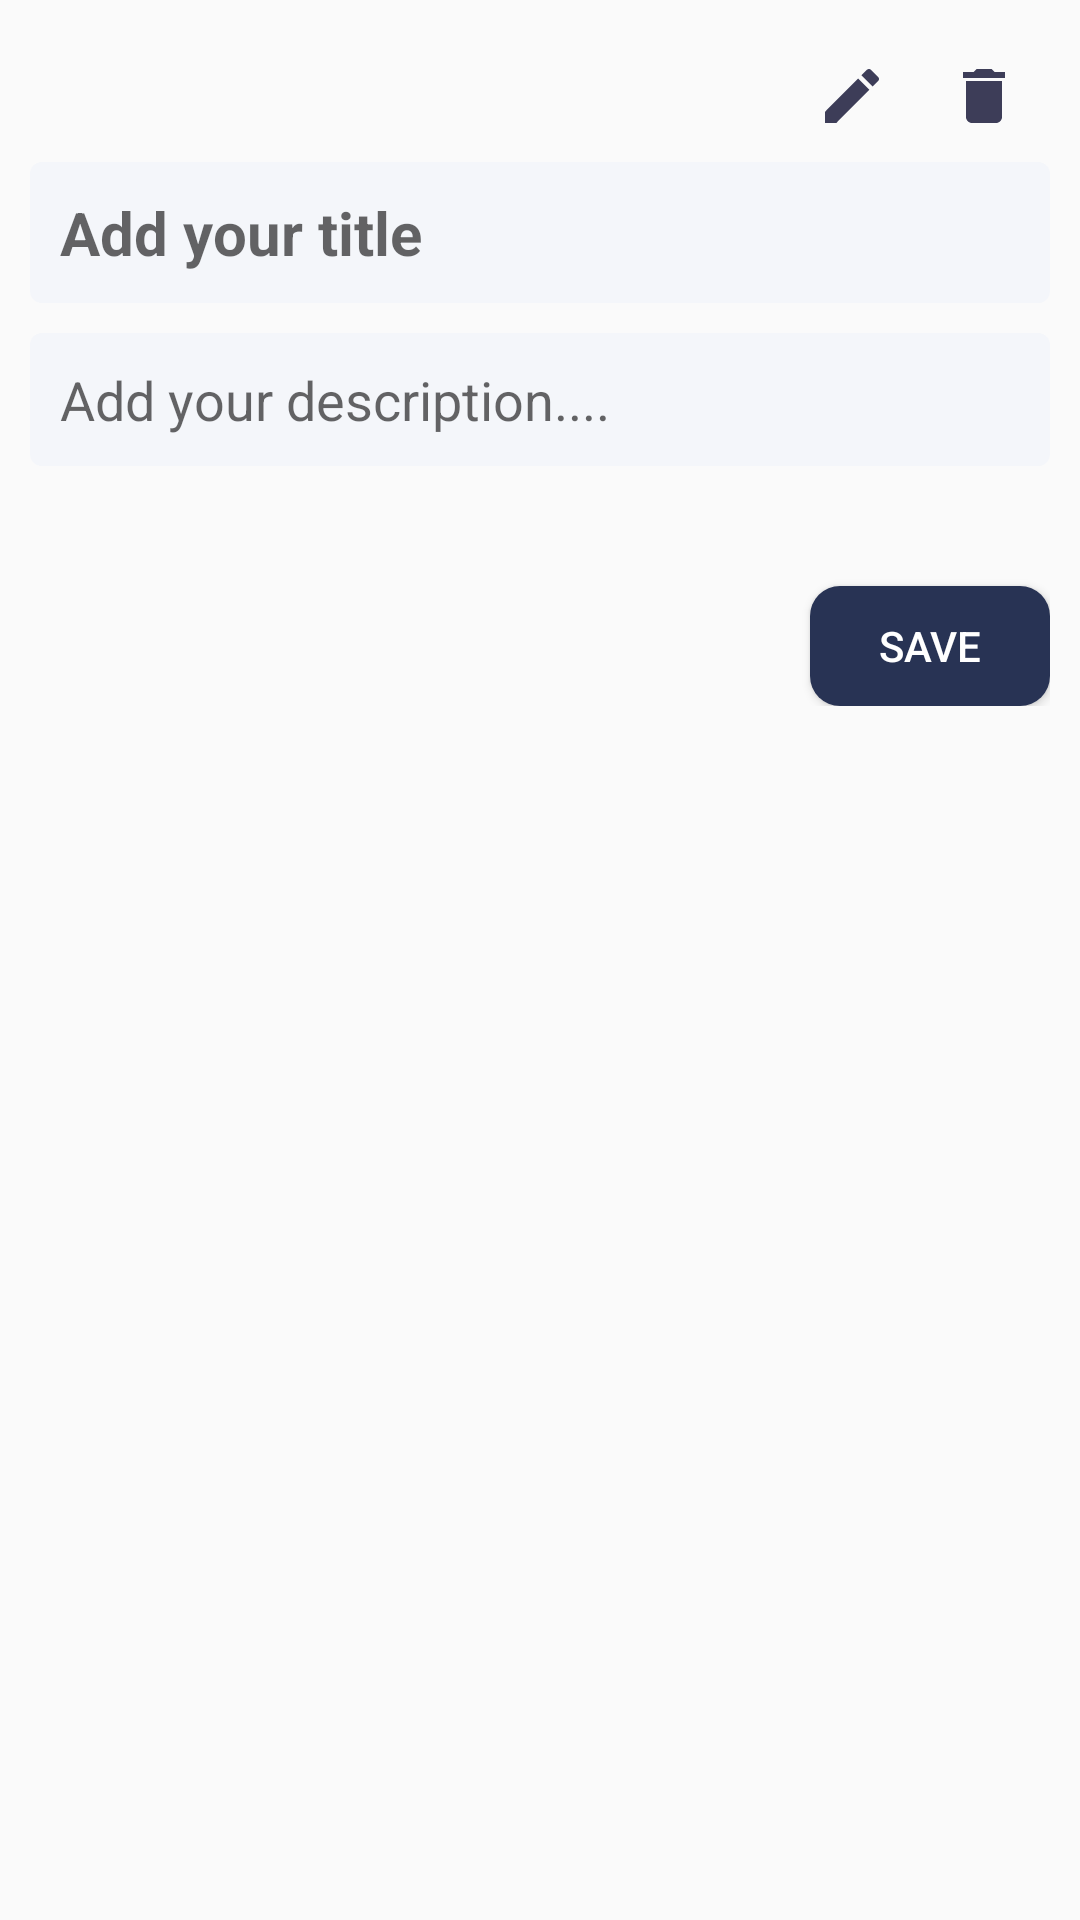

Layout XML and referenced resources for this Android screen:
<!-- AndroidManifest.xml: application theme AppTheme -->
<!-- res/layout/note_bottom_sheet_view.xml -->
<?xml version="1.0" encoding="utf-8"?>
<LinearLayout xmlns:android="http://schemas.android.com/apk/res/android"
    xmlns:app="http://schemas.android.com/apk/res-auto"
    android:id="@+id/bottom_sheet_layout"
    android:layout_width="match_parent"
    android:layout_height="wrap_content"
    android:orientation="vertical"
    app:behavior_hideable="true"
    app:behavior_peekHeight="56dp"
    android:background="@drawable/bottom_sheet_bg"
    android:backgroundTint="@color/light_blue"
>
    <LinearLayout
        android:layout_width="match_parent"
        android:layout_height="wrap_content"
        android:minHeight="200dp"
        android:layout_margin="10dp"
        android:orientation="vertical"
        >
        <LinearLayout
            android:id="@+id/ll2"
            android:layout_width="wrap_content"
            android:layout_height="wrap_content"
            android:orientation="horizontal"
            android:layout_gravity="end"

            >
            <ImageView
                android:layout_width="wrap_content"
                android:layout_height="wrap_content"
                android:id="@+id/edit_notes_img"
                android:src="@drawable/ic_edit"
                android:padding="10dp"
                />
            <ImageView
                android:layout_width="wrap_content"
                android:layout_height="wrap_content"
                android:id="@+id/delete_notes_img"
                android:src="@drawable/ic_delete"
                android:padding="10dp"
                />

        </LinearLayout>

        <androidx.appcompat.widget.AppCompatEditText
            android:id="@+id/note_heading"
            android:padding="10dp"
            android:layout_width="match_parent"
            android:enabled="false"
            android:background="@drawable/editext_plain_bg"
            android:layout_height="wrap_content"
            android:hint="Add your title"
            android:textColor="@color/colorPrimary"
            android:textStyle="bold"
            android:textSize="20sp" />

        <androidx.appcompat.widget.AppCompatEditText
            android:id="@+id/note_details"
            android:padding="10dp"
            android:layout_marginTop="10dp"
            android:background="@drawable/editext_plain_bg"
            android:enabled="false"
            android:layout_width="match_parent"
            android:layout_height="wrap_content"
            android:textColor="@color/gray"
            android:hint="Add your description...."
            android:layout_marginBottom="20dp"
            android:textSize="18sp" />


        <androidx.appcompat.widget.AppCompatButton
            android:layout_width="80dp"
            android:layout_height="40dp"
            android:layout_marginTop="20dp"
            android:id="@+id/save_note"
            android:layout_gravity="end"
            android:text="Save"
            android:visibility="visible"
            android:textColor="@color/white"
            android:paddingStart="5dp"
            android:paddingEnd="5dp"
            android:background="@drawable/tb_search_bg"
            />

    </LinearLayout>


</LinearLayout>
<!-- resources referenced by this layout -->
<resources>
  <color name="colorPrimary">#031335</color>
  <color name="light_blue">#F4F6FA</color>
  <color name="white">#ffffff</color>
  <!-- drawable editext_plain_bg (drawable) -->
  <?xml version="1.0" encoding="utf-8"?>
  <shape xmlns:android="http://schemas.android.com/apk/res/android"
      xmlns:tools="http://schemas.android.com/tools"
      android:shape="rectangle">
      <solid android:color="@color/light_blue" />
      <corners android:radius="4dp" />
      <padding android:bottom="10dp"
          android:top="10dp"
          android:right="10dp"
          android:left="10dp"/>
  
  </shape>
  <!-- drawable ic_delete (drawable) -->
  <vector android:height="24dp" android:tint="#3D3D58"
      android:viewportHeight="24.0" android:viewportWidth="24.0"
      android:width="24dp" xmlns:android="http://schemas.android.com/apk/res/android">
      <path android:fillColor="#FF000000" android:pathData="M6,19c0,1.1 0.9,2 2,2h8c1.1,0 2,-0.9 2,-2V7H6v12zM19,4h-3.5l-1,-1h-5l-1,1H5v2h14V4z"/>
  </vector>
  <!-- drawable ic_edit (drawable) -->
  <vector android:height="24dp" android:tint="#3D3D58"
      android:viewportHeight="24.0" android:viewportWidth="24.0"
      android:width="24dp" xmlns:android="http://schemas.android.com/apk/res/android">
      <path android:fillColor="#FF000000" android:pathData="M3,17.25V21h3.75L17.81,9.94l-3.75,-3.75L3,17.25zM20.71,7.04c0.39,-0.39 0.39,-1.02 0,-1.41l-2.34,-2.34c-0.39,-0.39 -1.02,-0.39 -1.41,0l-1.83,1.83 3.75,3.75 1.83,-1.83z"/>
  </vector>
  <!-- drawable tb_search_bg (drawable) -->
  <?xml version="1.0" encoding="utf-8"?>
  <shape xmlns:android="http://schemas.android.com/apk/res/android"
      xmlns:tools="http://schemas.android.com/tools"
      android:shape="rectangle">
      <solid android:color="@color/searc_bg" />
      <corners android:radius="10dp" />
      <padding android:bottom="10dp"
          android:top="10dp"
          android:right="10dp"
          android:left="10dp"/>
  </shape>
  <style name="AppTheme" parent="Theme.AppCompat.Light.NoActionBar">
          
          <item name="colorPrimary">@color/colorPrimary</item>
          <item name="colorPrimaryDark">@color/colorPrimaryDark</item>
          <item name="colorAccent">@color/colorAccent</item>
          <item name="android:navigationBarColor">@color/colorPrimary</item>
          <item name="bottomSheetDialogTheme">@style/AppBottomSheetDialogTheme</item>
  
  
      </style>
  <color name="searc_bg">#283354</color>
  <color name="colorPrimaryDark">#031335</color>
  <color name="colorAccent">#031335</color>
  <style name="AppBottomSheetDialogTheme" parent="Theme.Design.Light.BottomSheetDialog">
          <item name="android:state_expanded">true</item>
          <item name="android:windowSoftInputMode">adjustResize</item>
          <item name="android:windowIsFloating">false</item>
          <item name="android:navigationBarColor">@color/colorPrimary</item>
          <item name="colorPrimary">@color/colorPrimary</item>
          <item name="colorPrimaryDark">@color/colorPrimaryDark</item>
  
      </style>
</resources>
